28-way image classification set "improved_letters" from GitHub (ul8ziz/thamudic-language-module); label vocabulary: letter 1, letter 10, letter 11, letter 12, letter 13, letter 14, letter 15, letter 16, letter 17, letter 18, letter 19, letter 2, letter 20, letter 21, letter 22, letter 23, letter 24, letter 25, letter 26, letter 27, letter 28, letter 3, letter 4, letter 5, letter 6, letter 7, letter 8, letter 9.

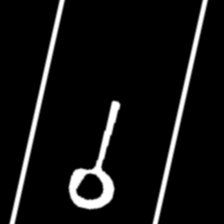
Label: letter 28

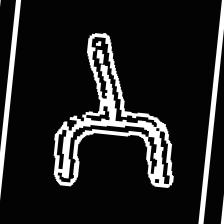
Label: letter 12

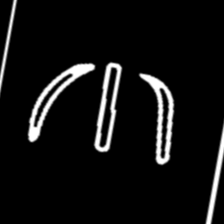
Label: letter 6

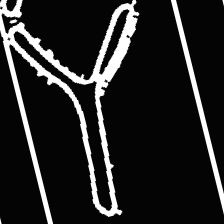
Label: letter 26

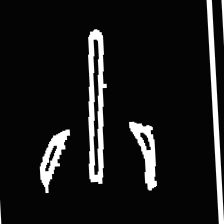
Label: letter 9

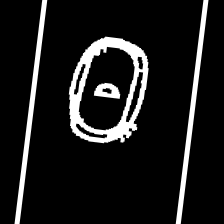
Label: letter 27
